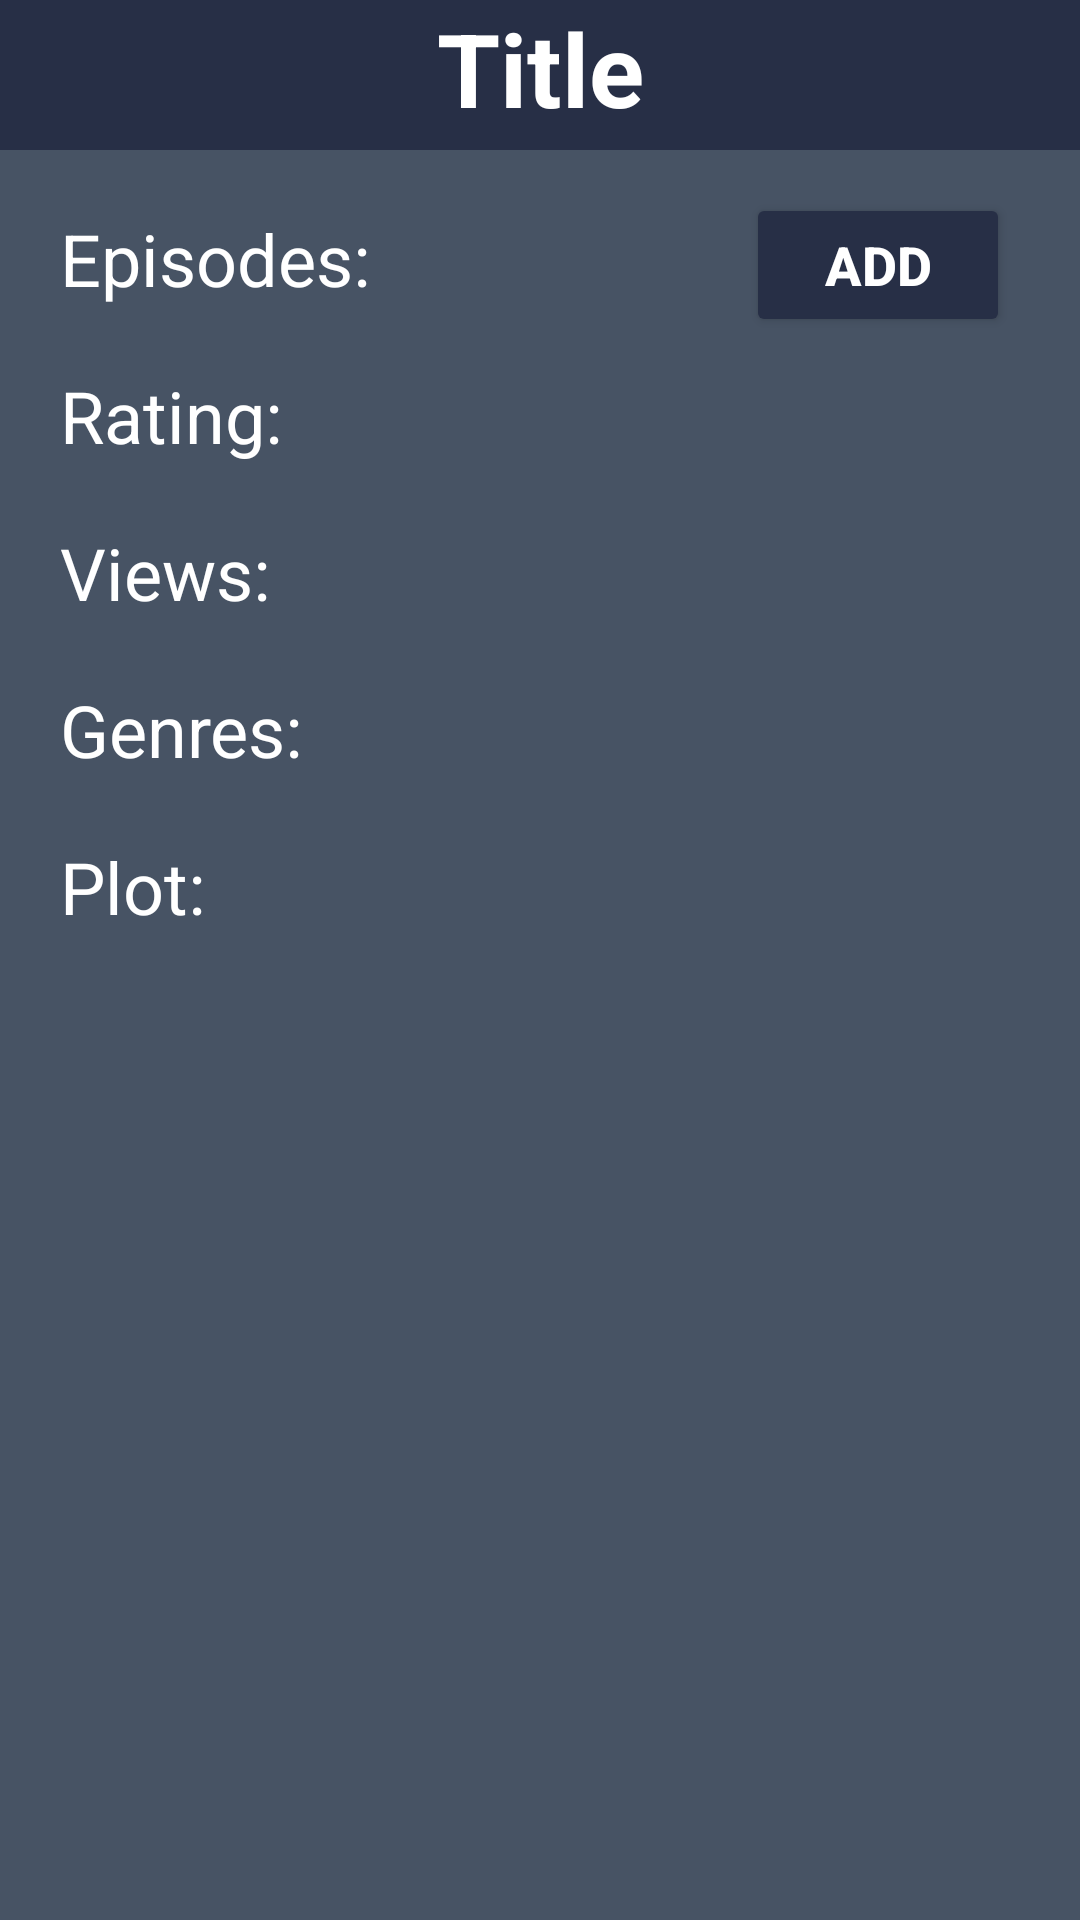

Here is an Android app screen rendered from its layout file. Give the layout XML and the strings, colors and styles it references.
<!-- AndroidManifest.xml: application theme Theme.MyWatchlistAndroid -->
<!-- res/layout/series_list.xml -->
<?xml version="1.0" encoding="utf-8"?>
<androidx.constraintlayout.widget.ConstraintLayout xmlns:android="http://schemas.android.com/apk/res/android"
    xmlns:app="http://schemas.android.com/apk/res-auto"
    android:id="@+id/cl_series"
    android:layout_width="match_parent"
    android:layout_height="wrap_content"
    android:background="@color/background"
    app:barrierMargin="0dp">

    <TextView
        android:id="@+id/tvTitle"
        android:layout_width="0dp"
        android:layout_height="50dp"
        android:background="@color/label"
        android:baselineAligned="false"
        android:text="@string/title"
        android:textAlignment="center"
        android:textColor="@color/text"
        android:textSize="34sp"
        android:textStyle="bold"
        app:layout_constraintEnd_toEndOf="parent"
        app:layout_constraintHorizontal_bias="0.0"
        app:layout_constraintStart_toStartOf="parent"
        app:layout_constraintTop_toTopOf="parent" />

    <TextView
        android:id="@+id/tvGenres"
        android:layout_width="0dp"
        android:layout_height="wrap_content"
        android:layout_marginStart="20dp"
        android:layout_marginTop="20dp"
        android:layout_marginEnd="20dp"
        android:background="@color/background"
        android:text="@string/genres"
        android:textAlignment="viewStart"
        android:textColor="@color/text"
        android:textSize="24sp"
        android:textStyle="normal"
        app:layout_constraintBottom_toBottomOf="parent"
        app:layout_constraintEnd_toEndOf="parent"
        app:layout_constraintHorizontal_bias="0.0"
        app:layout_constraintStart_toStartOf="parent"
        app:layout_constraintTop_toBottomOf="@+id/tvViews"
        app:layout_constraintVertical_bias="0.0" />

    <TextView
        android:id="@+id/tvEp"
        android:layout_width="wrap_content"
        android:layout_height="wrap_content"
        android:layout_marginStart="20dp"
        android:layout_marginTop="20dp"
        android:layout_marginEnd="20dp"
        android:background="@color/background"
        android:text="@string/episodes"
        android:textAlignment="viewStart"
        android:textColor="@color/text"
        android:textSize="24sp"
        app:layout_constraintBottom_toBottomOf="parent"
        app:layout_constraintEnd_toEndOf="parent"
        app:layout_constraintHorizontal_bias="0.0"
        app:layout_constraintStart_toStartOf="parent"
        app:layout_constraintTop_toBottomOf="@+id/tvTitle"
        app:layout_constraintVertical_bias="0.0" />

    <TextView
        android:id="@+id/tvRating"
        android:layout_width="0dp"
        android:layout_height="wrap_content"
        android:layout_marginStart="20dp"
        android:layout_marginTop="20dp"
        android:layout_marginEnd="20dp"
        android:background="@color/background"
        android:text="@string/rating"
        android:textAlignment="viewStart"
        android:textAllCaps="false"
        android:textColor="@color/text"
        android:textSize="24sp"
        app:layout_constraintBottom_toBottomOf="parent"
        app:layout_constraintEnd_toEndOf="parent"
        app:layout_constraintHorizontal_bias="0.0"
        app:layout_constraintStart_toStartOf="parent"
        app:layout_constraintTop_toBottomOf="@+id/tvEp"
        app:layout_constraintVertical_bias="0.0" />

    <TextView
        android:id="@+id/tvViews"
        android:layout_width="0dp"
        android:layout_height="wrap_content"
        android:layout_marginStart="20dp"
        android:layout_marginTop="20dp"
        android:layout_marginEnd="20dp"
        android:background="@color/background"
        android:text="@string/views"
        android:textAlignment="viewStart"
        android:textColor="@color/text"
        android:textSize="24sp"
        app:layout_constraintBottom_toBottomOf="parent"
        app:layout_constraintEnd_toEndOf="parent"
        app:layout_constraintHorizontal_bias="0.0"
        app:layout_constraintStart_toStartOf="parent"
        app:layout_constraintTop_toBottomOf="@+id/tvRating"
        app:layout_constraintVertical_bias="0.0" />

    <TextView
        android:id="@+id/tvPlot"
        android:layout_width="0dp"
        android:layout_height="wrap_content"
        android:layout_marginStart="20dp"
        android:layout_marginTop="20dp"
        android:layout_marginEnd="20dp"
        android:layout_marginBottom="20dp"
        android:background="@color/background"
        android:text="@string/plot"
        android:textColor="@color/text"
        android:textSize="24sp"
        android:textStyle="normal"
        app:layout_constraintBottom_toBottomOf="parent"
        app:layout_constraintEnd_toEndOf="parent"
        app:layout_constraintHorizontal_bias="0.0"
        app:layout_constraintStart_toStartOf="parent"
        app:layout_constraintTop_toBottomOf="@+id/tvGenres"
        app:layout_constraintVertical_bias="0.0" />

    <Button
        android:id="@+id/btnAdd"
        android:layout_width="wrap_content"
        android:layout_height="wrap_content"
        android:layout_margin="10dp"
        android:layout_marginTop="20dp"
        android:layout_marginEnd="20dp"
        android:backgroundTint="@color/label"
        android:elevation="20sp"
        android:text="@string/add"
        android:textColor="@color/text"
        android:textSize="18sp"
        android:textStyle="bold"
        app:cornerRadius="20sp"
        app:layout_constraintBottom_toBottomOf="parent"
        app:layout_constraintEnd_toEndOf="parent"
        app:layout_constraintHorizontal_bias="0.947"
        app:layout_constraintStart_toStartOf="parent"
        app:layout_constraintTop_toBottomOf="@+id/tvTitle"
        app:layout_constraintVertical_bias="0.008" />

</androidx.constraintlayout.widget.ConstraintLayout>
<!-- resources referenced by this layout -->
<resources>
  <color name="background">#475364</color>
  <color name="label">#272F46</color>
  <color name="text">#FFFFFFFF</color>
  <string name="add">ADD</string>
  <string name="episodes">Episodes:</string>
  <string name="genres">Genres:</string>
  <string name="plot">Plot:</string>
  <string name="rating">Rating:</string>
  <string name="title">Title</string>
  <string name="views">Views:</string>
  <style name="Theme.MyWatchlistAndroid" parent="Theme.MaterialComponents.DayNight.DarkActionBar">
          
          <item name="colorPrimary">@color/label</item>
          <item name="colorPrimaryVariant">@color/background</item>
          <item name="colorOnPrimary">@color/background</item>
          
          <item name="colorSecondary">@color/background</item>
          <item name="colorSecondaryVariant">@color/background</item>
          <item name="colorOnSecondary">@color/background</item>
          
          <item name="android:statusBarColor" tools:targetApi="l">@color/label</item>
          
      </style>
</resources>
